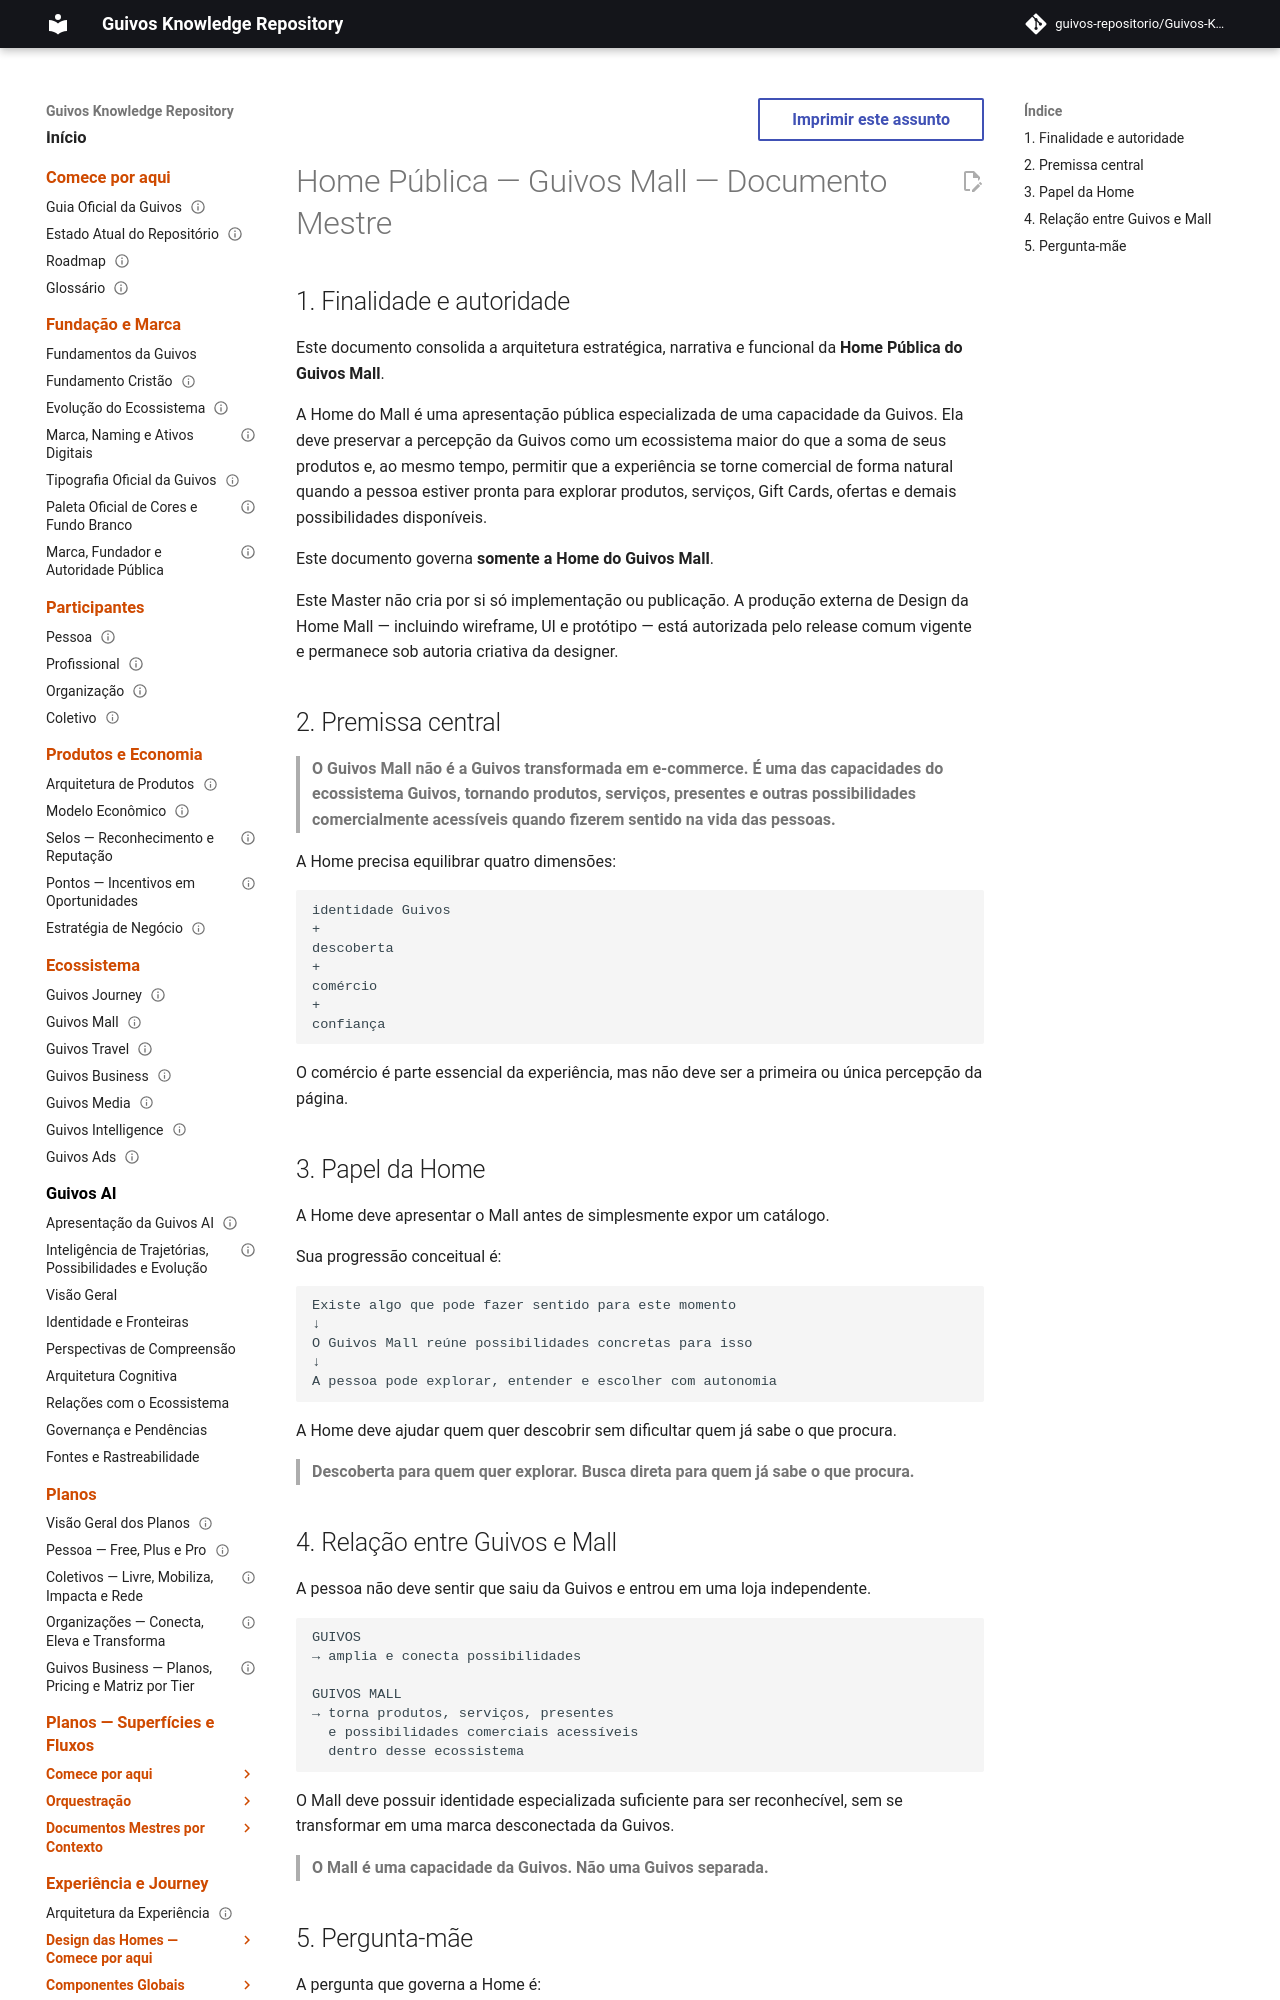

repository: guivos-repositorio/Guivos-Knowledge-Repository · page: experience-architecture/public-home-mall-master-document/index.html · generator: mkdocs

---
id: GKR-UX-HOME-MALL-MASTER-001
title: Home Pública — Guivos Mall — Documento Mestre
status: active
version: 1.1.4
owner: Experience Architecture
last_updated: 2026-09-25
normative: false
maturity: reconciled_for_external_design
parents:
  - GKR-UX-HOME-MASTER-001
  - GPA-002
  - GKR-STATE-001
related:
  - GPA-002
  - GPA-003
  - GPA-004
  - GEM-005
---

# Home Pública — Guivos Mall — Documento Mestre

## 1. Finalidade e autoridade

Este documento consolida a arquitetura estratégica, narrativa e funcional da **Home Pública do Guivos Mall**.

A Home do Mall é uma apresentação pública especializada de uma capacidade da Guivos. Ela deve preservar a percepção da Guivos como um ecossistema maior do que a soma de seus produtos e, ao mesmo tempo, permitir que a experiência se torne comercial de forma natural quando a pessoa estiver pronta para explorar produtos, serviços, Gift Cards, ofertas e demais possibilidades disponíveis.

Este documento governa **somente a Home do Guivos Mall**.

Este Master não cria por si só implementação ou publicação. A produção externa de Design da Home Mall — incluindo wireframe, UI e protótipo — está autorizada pelo release comum vigente e permanece sob autoria criativa da designer.

## 2. Premissa central

> **O Guivos Mall não é a Guivos transformada em e-commerce. É uma das capacidades do ecossistema Guivos, tornando produtos, serviços, presentes e outras possibilidades comercialmente acessíveis quando fizerem sentido na vida das pessoas.**

A Home precisa equilibrar quatro dimensões:

```text
identidade Guivos
+
descoberta
+
comércio
+
confiança
```

O comércio é parte essencial da experiência, mas não deve ser a primeira ou única percepção da página.

## 3. Papel da Home

A Home deve apresentar o Mall antes de simplesmente expor um catálogo.

Sua progressão conceitual é:

```text
Existe algo que pode fazer sentido para este momento
↓
O Guivos Mall reúne possibilidades concretas para isso
↓
A pessoa pode explorar, entender e escolher com autonomia
```

A Home deve ajudar quem quer descobrir sem dificultar quem já sabe o que procura.

> **Descoberta para quem quer explorar. Busca direta para quem já sabe o que procura.**
